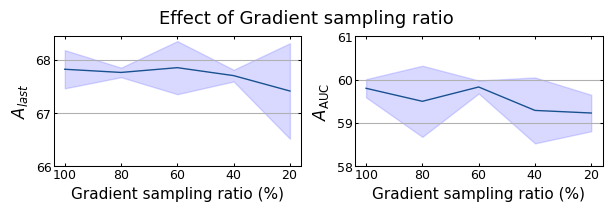

This figure's Python source:
import numpy as np
import matplotlib.pyplot as plt
import matplotlib.gridspec as gridspec
import matplotlib.ticker as ticker
import matplotlib as mpl

mpl.rcParams.update({
    'font.size'           : 9.0        ,
    'font.sans-serif'     : 'Arial'    ,
    'xtick.major.size'    : 2.0          ,
    'xtick.minor.size'    : 0        ,
    'xtick.major.width'   : 0.75       ,
    'xtick.minor.width'   : 0.75       ,
    'xtick.labelsize'     : 7.0        ,
    'xtick.direction'     : 'in'       ,
    'xtick.top'           : True       ,
    'ytick.major.size'    : 2          ,
    'ytick.minor.size'    : 1.5        ,
    'ytick.major.width'   : 0.75       ,
    'ytick.minor.width'   : 0.75       ,
    'ytick.labelsize'     : 7.0        ,
    'ytick.direction'     : 'in'       ,
    'xtick.major.pad'     : 1.5          ,
    'xtick.minor.pad'     : 1.5          ,
    'ytick.major.pad'     : 1.5          ,
    'ytick.minor.pad'     : 1.5          ,
    'ytick.right'         : True       ,
    'savefig.dpi'         : 600        ,
    'savefig.transparent' : True       ,
    'axes.linewidth'      : 0.75       ,
    'lines.linewidth'     : 1.0        ,
    'axes.prop_cycle'     : mpl.cycler('color', ['195190', 'DD4132', 'E3B448', '1B6535', 'B1624E', '595959', '724685', 'FF8C00', 'CBCE91', '3A6B35',
                                                'EF9DAF'])
})


width = 6.0
# height = width * 0.5
height = 2
# k = [0.03125, 0.0625, 0.125, 0.25, 0.5, 1, 2, 4, 8, 16]
k = [20, 40, 60, 80, 100]

# disjoint_auc = [71.02, 77.36, 78.28, 78.32, 78.77, 78.56, 78.65, 78.83, 78.75]
# disjoint_last = [63.99, 65.73, 66.34, 66.55, 66.20, 66.33, 66.81, 65.95, 66.57]
# disjoint_auc_std = [1.16, 0.79, 0.79, 0.93, 0.48, 0.86, 0.46, 0.71, 0.87]
# disjoint_last_std = [1.43, 1.51, 0.62, 1.35, 1.05, 0.58, 0.68, 1.14, 1.15]

# last
continuous_auc = [67.83, 67.77, 67.86, 67.71, 67.42]
continuous_auc_std = [0.36, 0.09, 0.50, 0.11, 0.90]

# avg
continuous_last = [59.80, 59.50, 59.83, 59.29, 59.23]
continuous_last_std = [0.21, 0.82, 0.15, 0.76, 0.42]

fig, (ax1, ax2) = plt.subplots(1, 2, figsize=(width, height))

ax1.plot(k, continuous_auc, label="A_last")
ax1.fill_between(k, np.array(continuous_auc) - np.array(continuous_auc_std), continuous_auc + np.array(continuous_auc_std), color='b', alpha=.15)
ax1.set_xlabel(r"Gradient sampling ratio (%)", fontsize=11)
ax1.set_ylabel(r'$A_{last}$', fontsize=12)
# ax1.set_xscale('log')
ax1.set_xticks(k, [r"$100$",r"$80$",r"$60$",r"$40$",r"$20$"], fontsize=9)
ax1.set_yticks(range(66, 69, 1), range(66, 69, 1), fontsize=9)
ax1.yaxis.grid()


ax2.plot(k, continuous_last, label="A_AUC")
ax2.fill_between(k, np.array(continuous_last) - np.array(continuous_last_std), continuous_last + np.array(continuous_last_std), color='b', alpha=.15)
ax2.set_xlabel(r"Gradient sampling ratio (%)", fontsize=11)
ax2.set_ylabel(r'$A_\text{AUC}$', fontsize=12)
# ax2.set_xscale('log')
ax2.set_xticks(k, [r"$100$",r"$80$",r"$60$",r"$40$",r"$20$",], fontsize=9)
ax2.set_yticks(range(58, 62, 1), range(58, 62, 1), fontsize=9)
ax2.yaxis.grid()

# ax2.plot(k, continuous_auc, label="A_auc")
# ax2.plot(k, continuous_last, label="A_last")
plt.suptitle("Effect of Gradient sampling ratio", fontsize=13)
plt.tight_layout(pad=0.3, h_pad=-0.01, w_pad=0.8)
plt.savefig("effect_gradient_sample.pdf")
